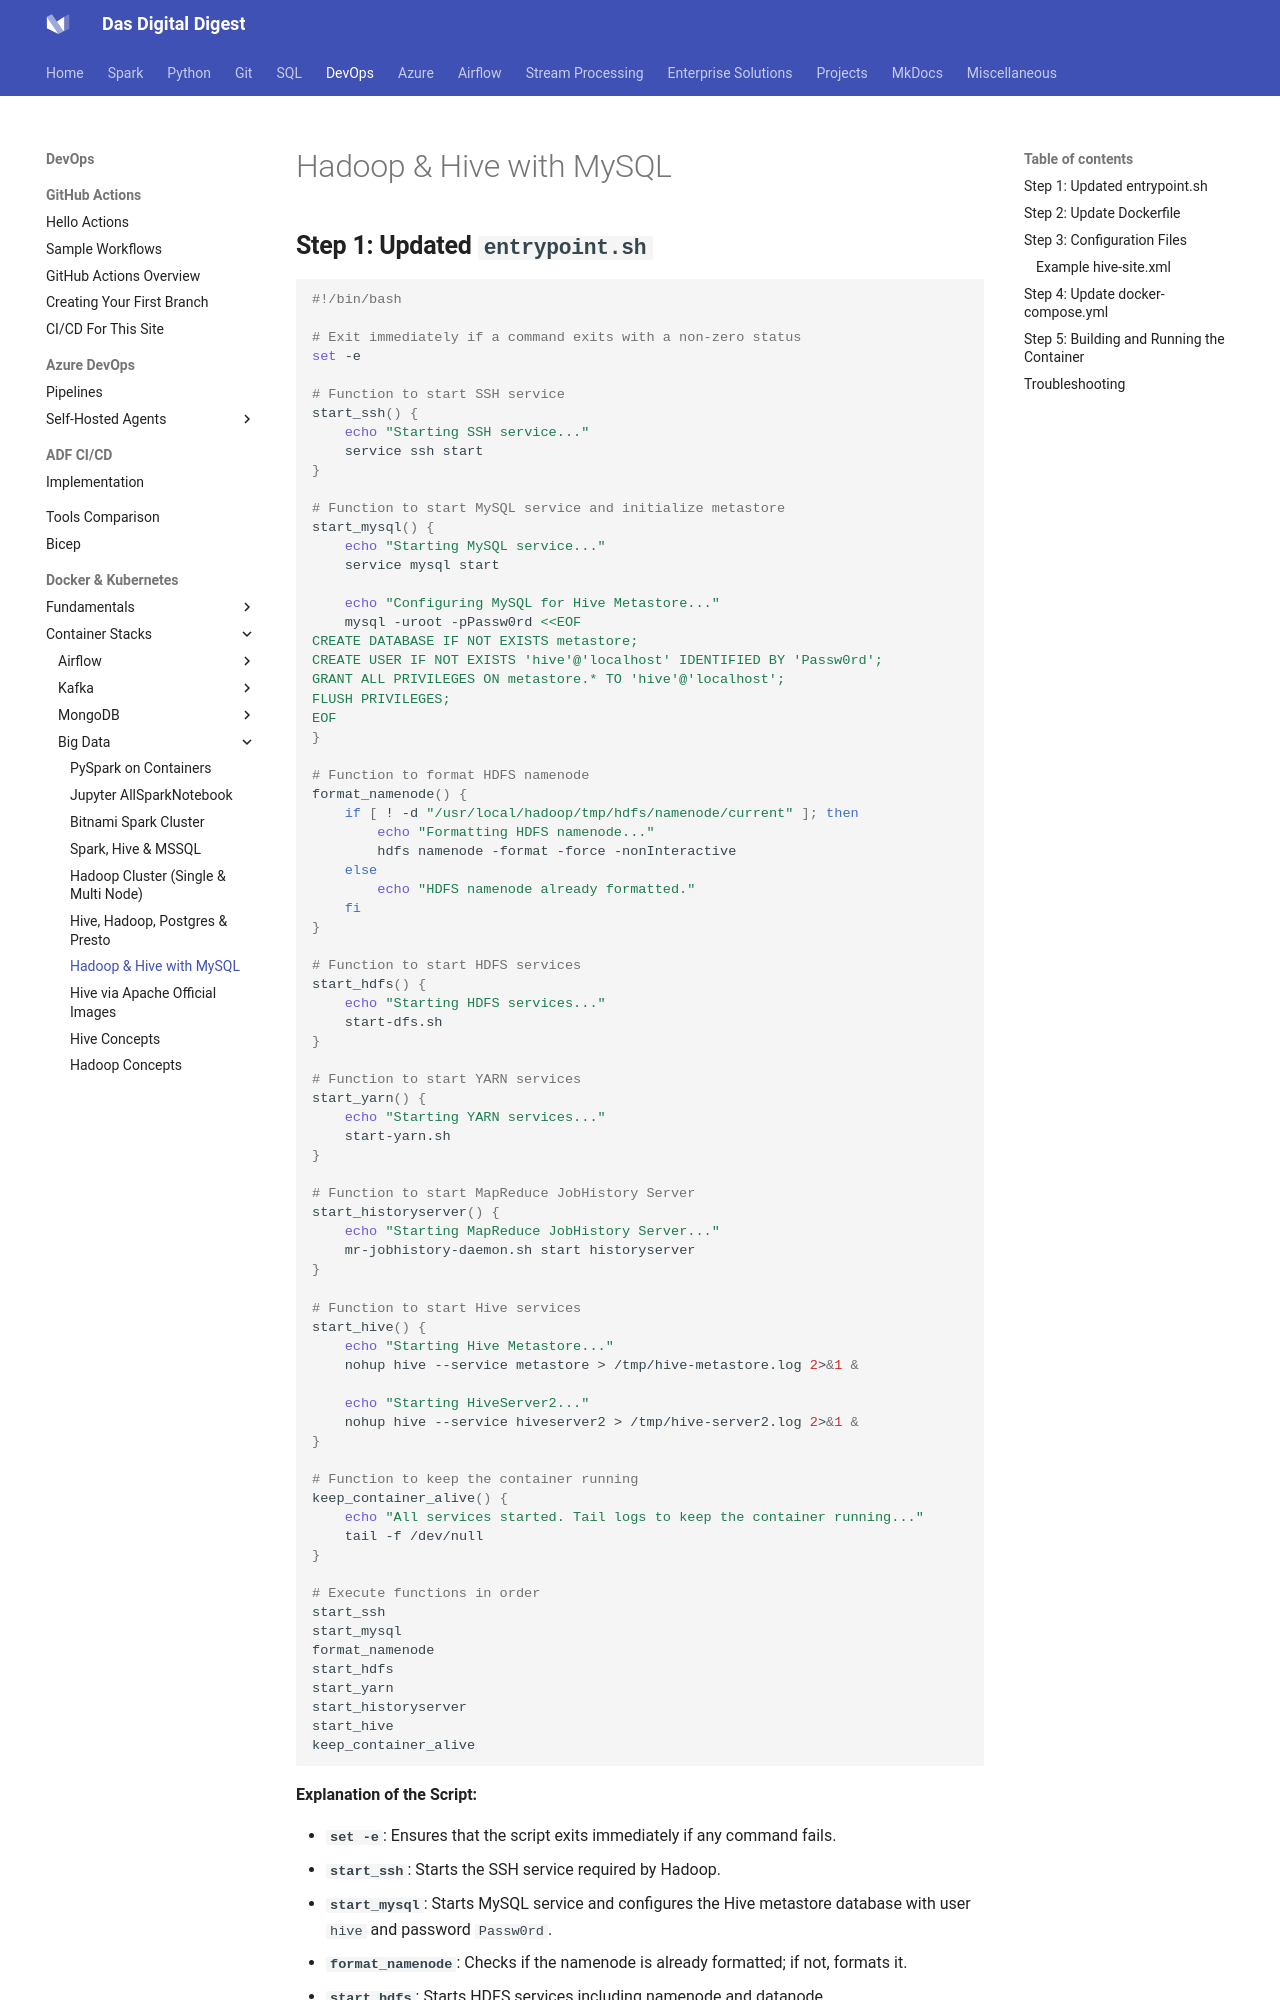

repository: dwdas9/home · page: DevOps/Docker/ContainerStacks/BigDataStack/4.7_Hadoop_Hive_SingleNode_MySQL.html · generator: mkdocs


## **Step 1: Updated `entrypoint.sh`**

```bash
#!/bin/bash

# Exit immediately if a command exits with a non-zero status
set -e

# Function to start SSH service
start_ssh() {
    echo "Starting SSH service..."
    service ssh start
}

# Function to start MySQL service and initialize metastore
start_mysql() {
    echo "Starting MySQL service..."
    service mysql start

    echo "Configuring MySQL for Hive Metastore..."
    mysql -uroot -pPassw0rd <<EOF
CREATE DATABASE IF NOT EXISTS metastore;
CREATE USER IF NOT EXISTS 'hive'@'localhost' IDENTIFIED BY 'Passw0rd';
GRANT ALL PRIVILEGES ON metastore.* TO 'hive'@'localhost';
FLUSH PRIVILEGES;
EOF
}

# Function to format HDFS namenode
format_namenode() {
    if [ ! -d "/usr/local/hadoop/tmp/hdfs/namenode/current" ]; then
        echo "Formatting HDFS namenode..."
        hdfs namenode -format -force -nonInteractive
    else
        echo "HDFS namenode already formatted."
    fi
}

# Function to start HDFS services
start_hdfs() {
    echo "Starting HDFS services..."
    start-dfs.sh
}

# Function to start YARN services
start_yarn() {
    echo "Starting YARN services..."
    start-yarn.sh
}

# Function to start MapReduce JobHistory Server
start_historyserver() {
    echo "Starting MapReduce JobHistory Server..."
    mr-jobhistory-daemon.sh start historyserver
}

# Function to start Hive services
start_hive() {
    echo "Starting Hive Metastore..."
    nohup hive --service metastore > /tmp/hive-metastore.log 2>&1 &

    echo "Starting HiveServer2..."
    nohup hive --service hiveserver2 > /tmp/hive-server2.log 2>&1 &
}

# Function to keep the container running
keep_container_alive() {
    echo "All services started. Tail logs to keep the container running..."
    tail -f /dev/null
}

# Execute functions in order
start_ssh
start_mysql
format_namenode
start_hdfs
start_yarn
start_historyserver
start_hive
keep_container_alive
```

**Explanation of the Script:**

- **`set -e`**: Ensures that the script exits immediately if any command fails.
- **`start_ssh`**: Starts the SSH service required by Hadoop.
- **`start_mysql`**: Starts MySQL service and configures the Hive metastore database with user `hive` and password `Passw0rd`.
- **`format_namenode`**: Checks if the namenode is already formatted; if not, formats it.
- **`start_hdfs`**: Starts HDFS services including namenode and datanode.
- **`start_yarn`**: Starts YARN services including resourcemanager and nodemanager.
- **`start_historyserver`**: Starts the MapReduce JobHistory Server.
- **`start_hive`**: Starts Hive Metastore and HiveServer2 services in the background and redirects logs to `/tmp/`.
- **`keep_container_alive`**: Keeps the container running by tailing `/dev/null`.
